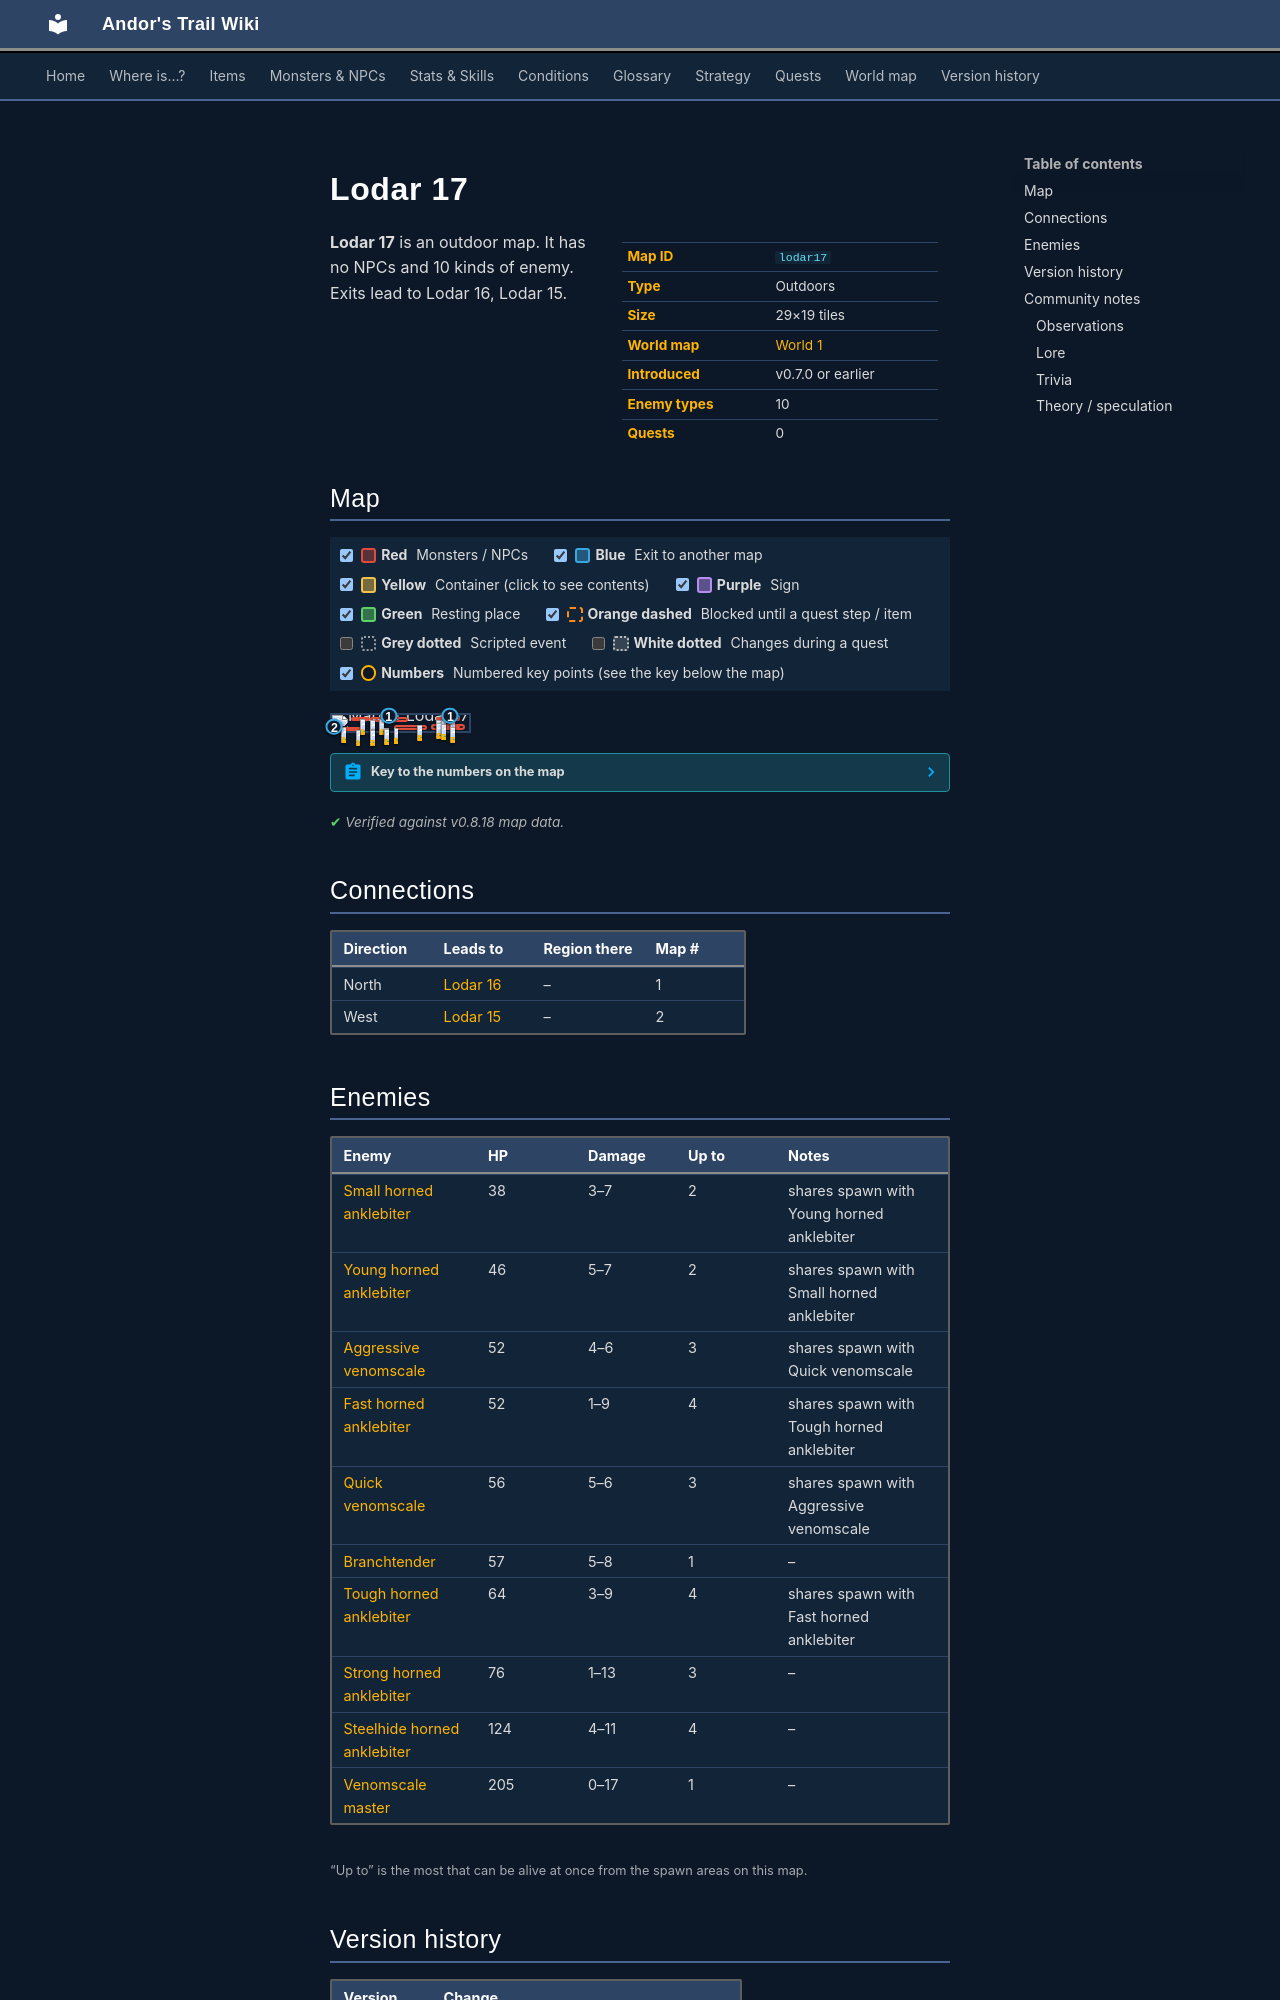

repository: asdfghjkl628/Andor-s-Trail-Wikiiii · page: maps/lodar17/index.html · generator: mkdocs

---
description: "Lodar 17 is an outdoor location in Andor's Trail. Enemies: Small horned anklebiter, Young horned anklebiter, Aggressive venomscale, Fast horned anklebiter, Quick venomscale. Exits to Lodar 16, Lodar 15."
---

# Lodar 17

<div class="infobox" markdown>

| | |
|---|---|
| **Map ID** | `lodar17` |
| **Type** | Outdoors |
| **Size** | 29×19 tiles |
| **World map** | [World 1](index.md) |
| **Introduced** | v0.7.0 or earlier |
| **Enemy types** | 10 |
| **Quests** | 0 |

</div>

**Lodar 17** is an outdoor map. It has no NPCs and 10 kinds of enemy. Exits lead to Lodar 16, Lodar 15.

## Map

<div class="map-legend" markdown="0"><label class="lg"><input type="checkbox" data-t="spawn" checked><span class="sw sw-spawn"></span><b>Red</b>&nbsp;Monsters / NPCs</label><label class="lg"><input type="checkbox" data-t="mapchange" checked><span class="sw sw-mapchange"></span><b>Blue</b>&nbsp;Exit to another map</label><label class="lg"><input type="checkbox" data-t="container" checked><span class="sw sw-container"></span><b>Yellow</b>&nbsp;Container (click to see contents)</label><label class="lg"><input type="checkbox" data-t="sign" checked><span class="sw sw-sign"></span><b>Purple</b>&nbsp;Sign</label><label class="lg"><input type="checkbox" data-t="rest" checked><span class="sw sw-rest"></span><b>Green</b>&nbsp;Resting place</label><label class="lg"><input type="checkbox" data-t="key" checked><span class="sw sw-key"></span><b>Orange dashed</b>&nbsp;Blocked until a quest step / item</label><label class="lg"><input type="checkbox" data-t="script"><span class="sw sw-script"></span><b>Grey dotted</b>&nbsp;Scripted event</label><label class="lg"><input type="checkbox" data-t="replace"><span class="sw sw-replace"></span><b>White dotted</b>&nbsp;Changes during a quest</label><label class="lg"><input type="checkbox" data-t="pin" checked><span class="sw sw-pin"></span><b>Numbers</b>&nbsp;Numbered key points (see the key below the map)</label></div>

<div class="map-wrap hide-script hide-replace" markdown="0"><img src="../../assets/maps/lodar17.webp" alt="Map of Lodar 17" width="928" height="608" loading="lazy"><a id="place-north1" class="mo mo-mapchange" href="../lodar16/#place-south1" title="Exit to Lodar 16" style="left:37.931%;top:0.000%;width:6.897%;height:5.263%"></a><a id="place-north2" class="mo mo-mapchange" href="../lodar16/#place-south2" title="Exit to Lodar 16" style="left:79.310%;top:0.000%;width:13.793%;height:5.263%"></a><a id="place-west" class="mo mo-mapchange" href="../lodar15/#place-east" title="Exit to Lodar 15" style="left:0.000%;top:68.421%;width:3.448%;height:5.263%"></a><span class="mo mo-spawn" title="Spawns: Venomscale master" style="left:13.793%;top:10.526%;width:13.793%;height:21.053%"></span><span class="mo mo-spawn" title="Spawns: Aggressive venomscale, Quick venomscale" style="left:27.586%;top:10.526%;width:27.586%;height:31.579%"></span><span class="mo mo-spawn" title="Spawns: Fast horned anklebiter, Tough horned anklebiter" style="left:75.862%;top:10.526%;width:17.241%;height:21.053%"></span><span class="mo mo-spawn" title="Spawns: Strong horned anklebiter" style="left:75.862%;top:31.579%;width:6.897%;height:5.263%"></span><span class="mo mo-spawn" title="Spawns: Strong horned anklebiter" style="left:75.862%;top:47.368%;width:3.448%;height:5.263%"></span><span class="mo mo-spawn" title="Spawns: Branchtender" style="left:72.414%;top:57.895%;width:24.138%;height:31.579%"></span><span class="mo mo-spawn" title="Spawns: Fast horned anklebiter, Tough horned anklebiter" style="left:75.862%;top:63.158%;width:17.241%;height:21.053%"></span><span class="mo mo-spawn" title="Spawns: Steelhide horned anklebiter" style="left:44.828%;top:63.158%;width:24.138%;height:26.316%"></span><span class="mo mo-spawn" title="Spawns: Steelhide horned anklebiter" style="left:37.931%;top:78.947%;width:3.448%;height:10.526%"></span><span class="mo mo-spawn" title="Spawns: Fast horned anklebiter, Tough horned anklebiter" style="left:27.586%;top:84.211%;width:3.448%;height:10.526%"></span><span class="mo mo-spawn" title="Spawns: Small horned anklebiter, Young horned anklebiter" style="left:6.897%;top:73.684%;width:17.241%;height:21.053%"></span><a class="mob" href="../../monsters/vscaleb2/" title="Venomscale master" style="left:20.690%;top:26.316%;width:3.448%;height:5.263%"><img src="../../assets/icons/monsters/monsters_tometik7_72.png" alt="Venomscale master"></a><a class="mob" href="../../monsters/vscale5/" title="Quick venomscale" style="left:34.483%;top:21.053%;width:3.448%;height:5.263%"><img src="../../assets/icons/monsters/monsters_tometik4_22.png" alt="Quick venomscale"></a><a class="mob" href="../../monsters/vscale5/" title="Quick venomscale" style="left:27.586%;top:36.842%;width:3.448%;height:5.263%"><img src="../../assets/icons/monsters/monsters_tometik4_22.png" alt="Quick venomscale"></a><a class="mob" href="../../monsters/vscale4/" title="Aggressive venomscale" style="left:27.586%;top:31.579%;width:3.448%;height:5.263%"><img src="../../assets/icons/monsters/monsters_tometik4_17.png" alt="Aggressive venomscale"></a><a class="mob" href="../../monsters/anklebiter4/" title="Fast horned anklebiter" style="left:86.207%;top:15.789%;width:3.448%;height:5.263%"><img src="../../assets/icons/monsters/monsters_tometik4_55.png" alt="Fast horned anklebiter"></a><a class="mob" href="../../monsters/anklebiter6/" title="Strong horned anklebiter" style="left:75.862%;top:31.579%;width:3.448%;height:5.263%"><img src="../../assets/icons/monsters/monsters_tometik4_52.png" alt="Strong horned anklebiter"></a><a class="mob" href="../../monsters/anklebiter6/" title="Strong horned anklebiter" style="left:79.310%;top:31.579%;width:3.448%;height:5.263%"><img src="../../assets/icons/monsters/monsters_tometik4_52.png" alt="Strong horned anklebiter"></a><a class="mob" href="../../monsters/anklebiter6/" title="Strong horned anklebiter" style="left:75.862%;top:47.368%;width:3.448%;height:5.263%"><img src="../../assets/icons/monsters/monsters_tometik4_52.png" alt="Strong horned anklebiter"></a><a class="mob" href="../../monsters/brtender1/" title="Branchtender" style="left:79.310%;top:57.895%;width:3.448%;height:5.263%"><img src="../../assets/icons/monsters/monsters_ld2_153.png" alt="Branchtender"></a><a class="mob" href="../../monsters/anklebiter5/" title="Tough horned anklebiter" style="left:86.207%;top:73.684%;width:3.448%;height:5.263%"><img src="../../assets/icons/monsters/monsters_tometik4_52.png" alt="Tough horned anklebiter"></a><a class="mob" href="../../monsters/anklebiter7/" title="Steelhide horned anklebiter" style="left:62.069%;top:63.158%;width:3.448%;height:5.263%"><img src="../../assets/icons/monsters/monsters_tometik4_51.png" alt="Steelhide horned anklebiter"></a><a class="mob" href="../../monsters/anklebiter7/" title="Steelhide horned anklebiter" style="left:44.828%;top:78.947%;width:3.448%;height:5.263%"><img src="../../assets/icons/monsters/monsters_tometik4_51.png" alt="Steelhide horned anklebiter"></a><a class="mob" href="../../monsters/anklebiter7/" title="Steelhide horned anklebiter" style="left:37.931%;top:78.947%;width:3.448%;height:5.263%"><img src="../../assets/icons/monsters/monsters_tometik4_51.png" alt="Steelhide horned anklebiter"></a><a class="mob" href="../../monsters/anklebiter7/" title="Steelhide horned anklebiter" style="left:37.931%;top:84.211%;width:3.448%;height:5.263%"><img src="../../assets/icons/monsters/monsters_tometik4_51.png" alt="Steelhide horned anklebiter"></a><a class="mob" href="../../monsters/anklebiter4/" title="Fast horned anklebiter" style="left:27.586%;top:84.211%;width:3.448%;height:5.263%"><img src="../../assets/icons/monsters/monsters_tometik4_55.png" alt="Fast horned anklebiter"></a><a class="mob" href="../../monsters/anklebiter5/" title="Tough horned anklebiter" style="left:27.586%;top:89.474%;width:3.448%;height:5.263%"><img src="../../assets/icons/monsters/monsters_tometik4_52.png" alt="Tough horned anklebiter"></a><a class="mob" href="../../monsters/anklebiter3/" title="Young horned anklebiter" style="left:17.241%;top:89.474%;width:3.448%;height:5.263%"><img src="../../assets/icons/monsters/monsters_tometik4_55.png" alt="Young horned anklebiter"></a><a class="mob" href="../../monsters/anklebiter3/" title="Young horned anklebiter" style="left:6.897%;top:73.684%;width:3.448%;height:5.263%"><img src="../../assets/icons/monsters/monsters_tometik4_55.png" alt="Young horned anklebiter"></a><a class="pin pin-exit" href="#key-1" style="left:41.379%;top:2.632%" title="Exit (north): to [Lodar 16](lodar16.md)">1</a><a class="pin pin-exit" href="#key-1" style="left:86.207%;top:2.632%" title="Exit (north): to [Lodar 16](lodar16.md)">1</a><a class="pin pin-exit" href="#key-2" style="left:1.724%;top:71.053%" title="Exit (west): to [Lodar 15](lodar15.md)">2</a></div>

??? abstract "Key to the numbers on the map"

    | # | What | Details |
    |---|---|---|
    | <span id="key-1"></span>1 | Exit (north) | to [Lodar 16](lodar16.md) |
    | <span id="key-2"></span>2 | Exit (west) | to [Lodar 15](lodar15.md) |


<p class="verified">Verified against v0.8.18 map data.</p>

## Connections

| Direction | Leads to | Region there | Map # |
|---|---|---|---|
| North | [Lodar 16](lodar16.md) | – | 1 |
| West | [Lodar 15](lodar15.md) | – | 2 |
